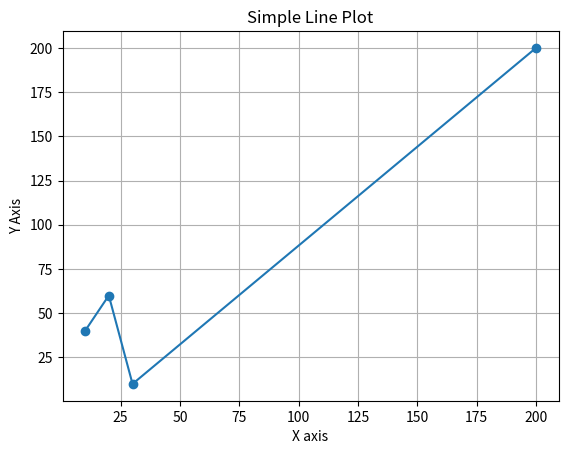

Source code (Python):
import matplotlib.pyplot as plt
import numpy as np
xpoints = np.array([10,20,30,200])
ypoints = np.array([40,60,10,200])
plt.plot(xpoints,ypoints,marker='o')
plt.xlabel("X axis")
plt.ylabel("Y Axis")
plt.title("Simple Line Plot")
plt.grid()
plt.show()
